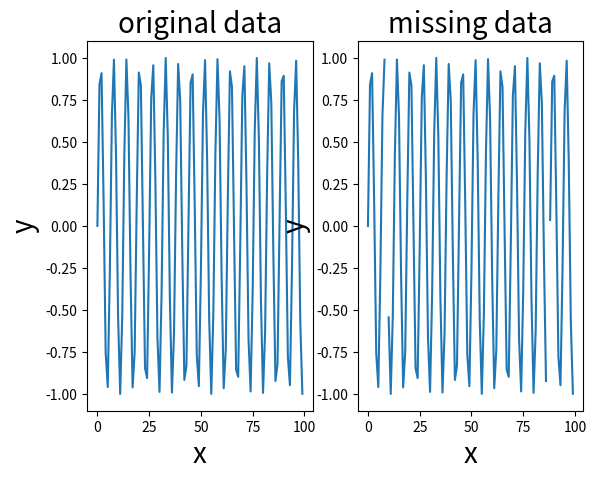

The script that saved this image:
from typing import List
import random
import numpy as np
import matplotlib.pyplot as plt
class normal_packetloss:
    def random_pick(
        self,
        some_list, 
        probabilities
    ): 
        x = random.uniform(0,1) 
        cumulative_probability = 0.0 
        for item, item_probability in zip(some_list, probabilities): 
            cumulative_probability += item_probability 
            if x < cumulative_probability:
                break 
        return item 
    def paceketloss_normal (
        self,
        original_data: int,
        loss_rate: List,
    ):
        scale = 10000
        start_prop  = loss_rate[0] * scale
        end_prop  = loss_rate[1] * scale

        '''explanation of this algorithm

        For this algorithm, we set a random range of signal loss, 
        To maintain a random possibility, I take the random function
        e.g. to achieve a 10% I would choose if (random.ranint(1,10) == 1)
        '''

        possibility = random.randint(start_prop, end_prop) / scale

        list_pos = [original_data, None]
        proportion = [1-possibility, possibility]
        original_data = self.random_pick(list_pos, proportion)
        return original_data

if __name__ == "__main__":
    normal_packetloss = normal_packetloss()
    x = np.arange(0,100,1,dtype = int)
    y = np.sin(x)
    plt.subplot(1,2,1)
    plt.plot(x,y)
    plt.xlabel('x',fontsize=20)
    plt.ylabel('y',fontsize=20)
    plt.title('original data',fontsize=20)
    final_list = list()
    for data in y:
        data = normal_packetloss.paceketloss_normal(
                data, 
                [0.001, 0.1],
            )
        final_list.append(data)
    import matplotlib.pyplot as plt
    print (final_list)
    plt.subplot(1,2,2)
    plt.plot(x,final_list)
    plt.xlabel('x',fontsize=20)
    plt.ylabel('y',fontsize=20)
    plt.title('missing data',fontsize=20)
    plt.show()
    while None in final_list:
        final_list.remove(None)